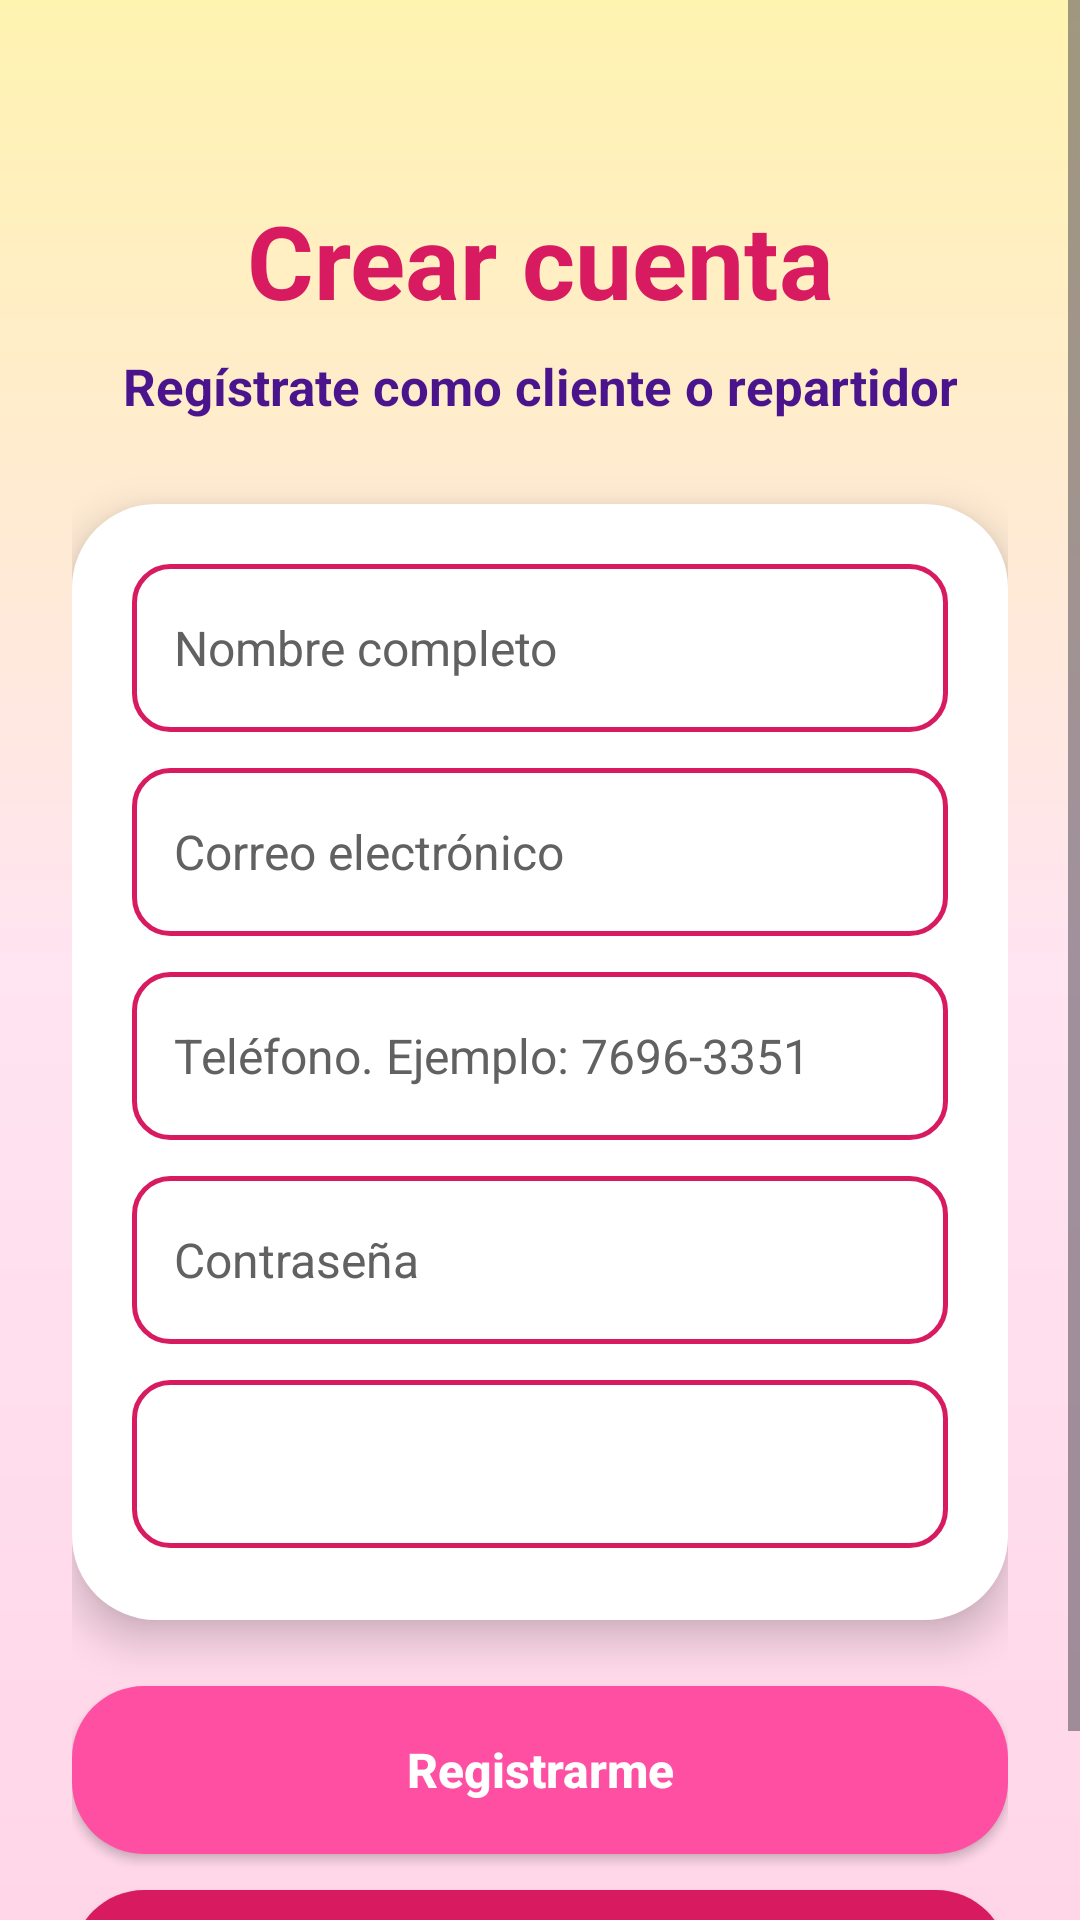

Produce the Android XML layout that renders to this screen, including the resource entries it uses.
<!-- AndroidManifest.xml: application theme Theme.ProyectoInnovacionPDM2026GT1Grupo2 -->
<!-- res/layout/activity_registro.xml -->
<?xml version="1.0" encoding="utf-8"?>
<ScrollView xmlns:android="http://schemas.android.com/apk/res/android"
    android:layout_width="match_parent"
    android:layout_height="match_parent"
    android:fillViewport="true"
    android:background="@drawable/bg_delivery_gradient">

    <LinearLayout
        android:layout_width="match_parent"
        android:layout_height="wrap_content"
        android:orientation="vertical"
        android:padding="24dp"
        android:gravity="center_horizontal">

        
        <TextView
            android:layout_width="match_parent"
            android:layout_height="wrap_content"
            android:text="Crear cuenta"
            android:textSize="34sp"
            android:textStyle="bold"
            android:textColor="#D81B60"
            android:gravity="center"
            android:layout_marginTop="40dp"
            android:layout_marginBottom="8dp" />

        
        <TextView
            android:layout_width="match_parent"
            android:layout_height="wrap_content"
            android:text="Regístrate como cliente o repartidor"
            android:textSize="17sp"
            android:textStyle="bold"
            android:textColor="#4A148C"
            android:gravity="center"
            android:layout_marginBottom="28dp" />

        
        <LinearLayout
            android:layout_width="match_parent"
            android:layout_height="wrap_content"
            android:orientation="vertical"
            android:background="@drawable/bg_card_login"
            android:elevation="8dp"
            android:padding="20dp"
            android:layout_marginBottom="22dp">

            
            <EditText
                android:id="@+id/edtNombreRegistro"
                style="@style/EntregaTrackInput"
                android:hint="Nombre completo"
                android:inputType="textPersonName"
                android:singleLine="true" />

            
            <EditText
                android:id="@+id/edtCorreoRegistro"
                style="@style/EntregaTrackInput"
                android:hint="Correo electrónico"
                android:inputType="textEmailAddress"
                android:singleLine="true" />

            
            <EditText
                android:id="@+id/edtTelefonoRegistro"
                style="@style/EntregaTrackInput"
                android:hint="Teléfono. Ejemplo: 7696-3351"
                android:inputType="phone"
                android:maxLength="9"
                android:singleLine="true" />

            
            <EditText
                android:id="@+id/edtPasswordRegistro"
                style="@style/EntregaTrackInput"
                android:hint="Contraseña"
                android:inputType="textPassword"
                android:singleLine="true" />

            
            <Spinner
                android:id="@+id/spinnerRolRegistro"
                android:layout_width="match_parent"
                android:layout_height="56dp"
                android:background="@drawable/bg_input_accesible"
                android:padding="12dp"
                android:layout_marginBottom="4dp" />

        </LinearLayout>

        
        <Button
            android:id="@+id/btnGuardarRegistro"
            android:layout_width="match_parent"
            android:layout_height="56dp"
            android:text="Registrarme"
            android:textAllCaps="false"
            android:textStyle="bold"
            android:textSize="16sp"
            android:textColor="#FFFFFF"
            android:background="@drawable/bg_button_pink"
            android:layout_marginBottom="12dp" />

        
        <Button
            android:id="@+id/btnVolverRegistro"
            android:layout_width="match_parent"
            android:layout_height="56dp"
            android:text="Volver al login"
            android:textAllCaps="false"
            android:textStyle="bold"
            android:textSize="16sp"
            android:textColor="#FFFFFF"
            android:background="@drawable/bg_button_dark_pink" />

    </LinearLayout>

</ScrollView>
<!-- resources referenced by this layout -->
<resources>
  <!-- drawable bg_button_dark_pink (drawable) -->
  <?xml version="1.0" encoding="utf-8"?>
  <shape xmlns:android="http://schemas.android.com/apk/res/android">
  
      
      <solid android:color="#D81B60" />
  
      <corners android:radius="24dp" />
  
  </shape>
  <!-- drawable bg_button_pink (drawable) -->
  <?xml version="1.0" encoding="utf-8"?>
  <shape xmlns:android="http://schemas.android.com/apk/res/android">
  
      
      <solid android:color="#FF4FA3" />
  
      <corners android:radius="24dp" />
  
  </shape>
  <!-- drawable bg_card_login (drawable) -->
  <?xml version="1.0" encoding="utf-8"?>
  <shape xmlns:android="http://schemas.android.com/apk/res/android">
  
      
      <solid android:color="#FFFFFF" />
  
      <corners android:radius="28dp" />
  
  </shape>
  <!-- drawable bg_delivery_gradient (drawable) -->
  <?xml version="1.0" encoding="utf-8"?>
  <shape xmlns:android="http://schemas.android.com/apk/res/android">
  
      
      <gradient
          android:startColor="#FFF3B0"
          android:centerColor="#FFE4F1"
          android:endColor="#FFD6E8"
          android:angle="270" />
  
  </shape>
  <!-- drawable bg_input_accesible (drawable) -->
  <?xml version="1.0" encoding="utf-8"?>
  <shape xmlns:android="http://schemas.android.com/apk/res/android">
  
      
      <solid android:color="#FFFFFF" />
  
      
      <stroke
          android:width="1.5dp"
          android:color="#D81B60" />
  
      
      <corners android:radius="12dp" />
  
      
      <padding
          android:left="14dp"
          android:right="14dp"
          android:top="10dp"
          android:bottom="10dp" />
  
  </shape>
  <style name="EntregaTrackInput">
          <item name="android:layout_width">match_parent</item>
          <item name="android:layout_height">56dp</item>
          <item name="android:textColor">#212121</item>
          <item name="android:textColorHint">#616161</item>
          <item name="android:textSize">16sp</item>
          <item name="android:background">@drawable/bg_input_accesible</item>
          <item name="android:paddingStart">14dp</item>
          <item name="android:paddingEnd">14dp</item>
          <item name="android:layout_marginBottom">12dp</item>
      </style>
  <style name="Theme.ProyectoInnovacionPDM2026GT1Grupo2" parent="Base.Theme.ProyectoInnovacionPDM2026GT1Grupo2" />
  <style name="Base.Theme.ProyectoInnovacionPDM2026GT1Grupo2" parent="Theme.Material3.DayNight.NoActionBar">
          
          
      </style>
</resources>
